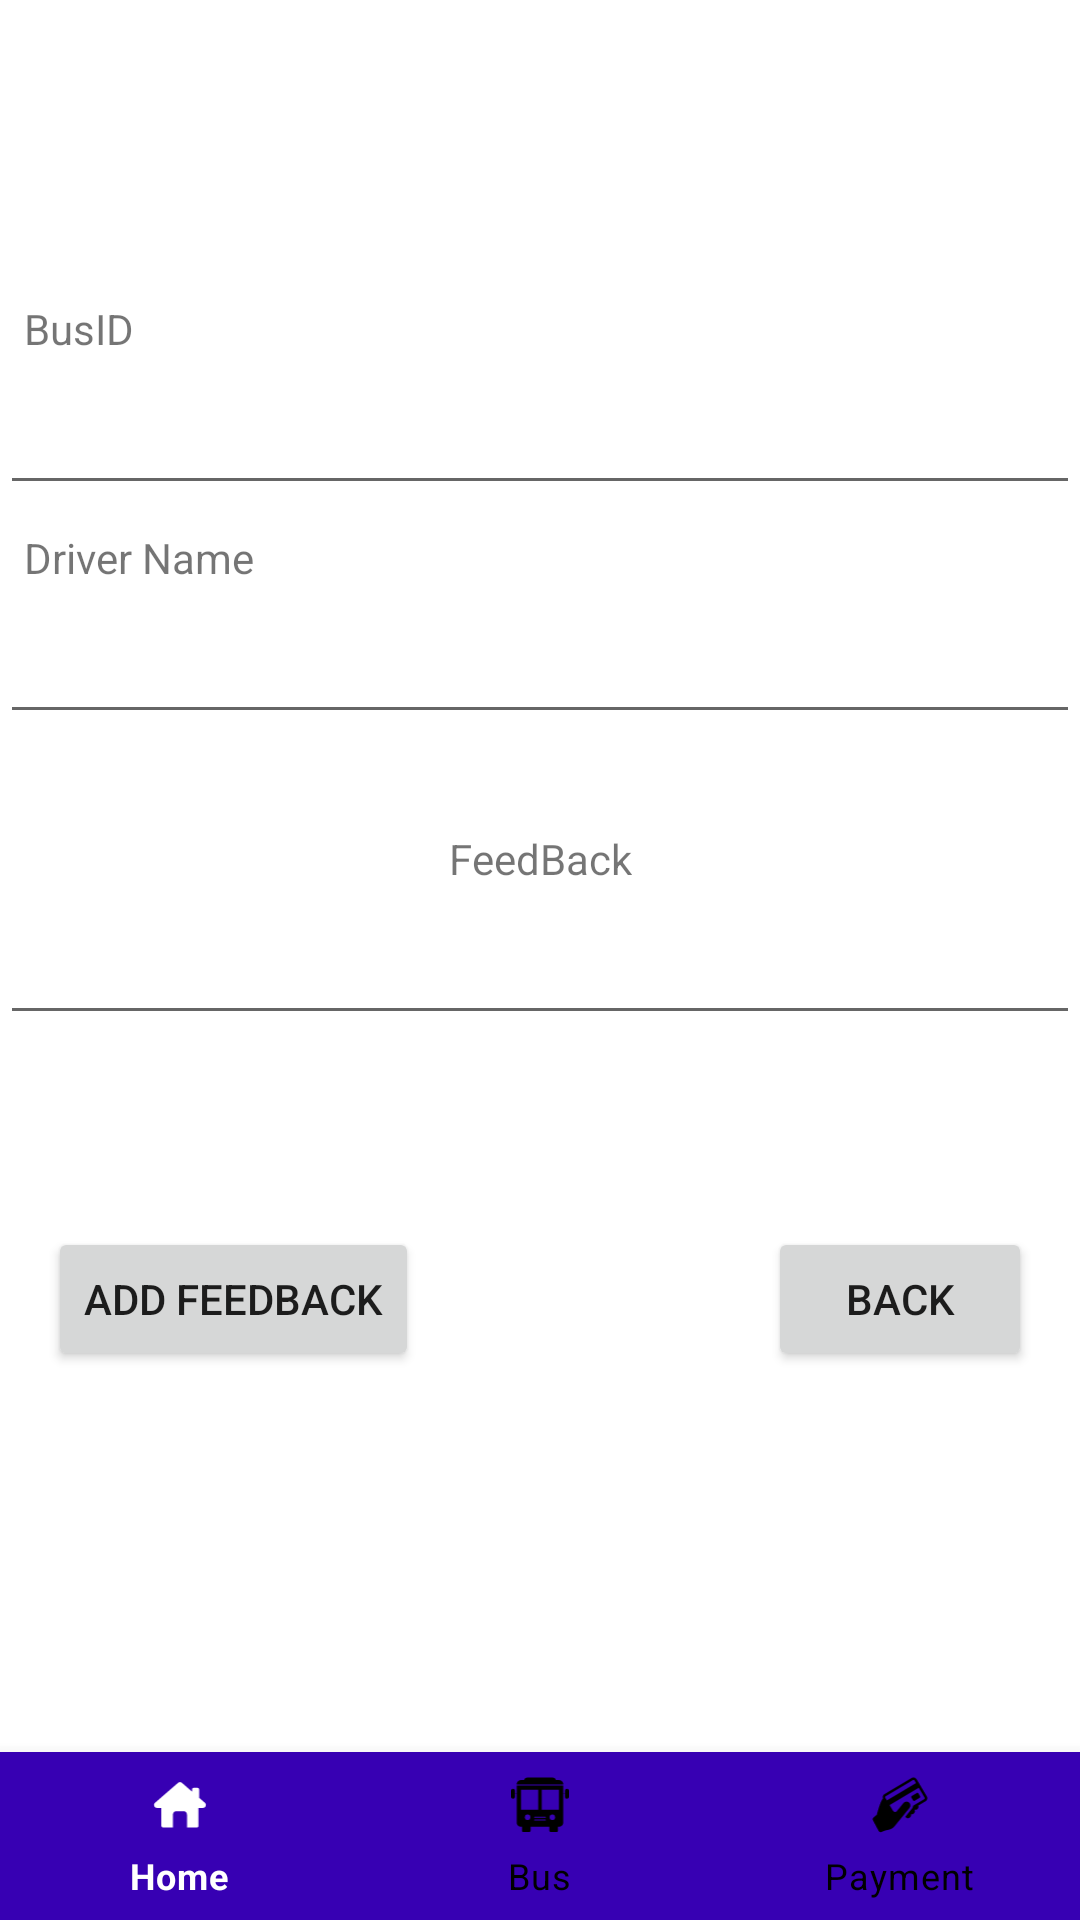

Here is an Android app screen rendered from its layout file. Give the layout XML and the strings, colors and styles it references.
<!-- AndroidManifest.xml: application theme Theme.ProjectBus -->
<!-- res/layout/ridehistorydetail.xml -->
<?xml version="1.0" encoding="utf-8"?>
<androidx.constraintlayout.widget.ConstraintLayout xmlns:android="http://schemas.android.com/apk/res/android"
    xmlns:app="http://schemas.android.com/apk/res-auto"
    xmlns:tools="http://schemas.android.com/tools"
    android:layout_width="match_parent"
    android:layout_height="match_parent"
    tools:context=".RideHistoryDetail">

    <com.google.android.material.bottomnavigation.BottomNavigationView
        android:id="@+id/bottom"
        android:layout_width="0dp"
        android:layout_height="wrap_content"
        app:itemBackground="@color/purple_700"
        app:itemIconTint="@drawable/selector"
        app:itemTextColor="@drawable/selector"
        app:layout_constraintBottom_toBottomOf="parent"
        app:layout_constraintEnd_toEndOf="parent"
        app:layout_constraintHorizontal_bias="1.0"
        app:layout_constraintStart_toStartOf="parent"
        app:menu="@menu/menu_navigation" />

    <TextView
        android:id="@+id/textView13"
        android:layout_width="wrap_content"
        android:layout_height="wrap_content"
        android:layout_marginStart="8dp"
        android:layout_marginTop="100dp"
        android:text="BusID"
        app:layout_constraintStart_toStartOf="parent"
        app:layout_constraintTop_toTopOf="parent" />

    <TextView
        android:id="@+id/textView15"
        android:layout_width="wrap_content"
        android:layout_height="wrap_content"
        android:layout_marginStart="8dp"
        android:layout_marginTop="8dp"
        android:text="Driver Name"
        app:layout_constraintStart_toStartOf="parent"
        app:layout_constraintTop_toBottomOf="@+id/txtDHisBusID" />

    <EditText
        android:id="@+id/txtDHisBusID"
        android:layout_width="0dp"
        android:layout_height="wrap_content"
        android:layout_marginTop="8dp"
        android:editable="false"
        android:ems="10"
        android:inputType="textPersonName"
        app:layout_constraintEnd_toEndOf="parent"
        app:layout_constraintStart_toStartOf="parent"
        app:layout_constraintTop_toBottomOf="@+id/textView13" />

    <EditText
        android:id="@+id/txtDHisDriverName"
        android:layout_width="0dp"
        android:layout_height="wrap_content"
        android:layout_marginTop="8dp"
        android:editable="false"
        android:ems="10"
        android:inputType="textPersonName"
        app:layout_constraintEnd_toEndOf="parent"
        app:layout_constraintStart_toStartOf="parent"
        app:layout_constraintTop_toBottomOf="@+id/textView15" />

    <TextView
        android:id="@+id/textView17"
        android:layout_width="wrap_content"
        android:layout_height="wrap_content"
        android:layout_marginTop="32dp"
        android:text="FeedBack"
        app:layout_constraintEnd_toEndOf="parent"
        app:layout_constraintStart_toStartOf="parent"
        app:layout_constraintTop_toBottomOf="@+id/txtDHisDriverName" />

    <EditText
        android:id="@+id/txtDHisFeedBack"
        android:layout_width="0dp"
        android:layout_height="wrap_content"
        android:layout_marginTop="8dp"
        android:ems="10"
        android:gravity="start|top"
        android:inputType="textMultiLine"
        app:layout_constraintEnd_toEndOf="parent"
        app:layout_constraintStart_toStartOf="parent"
        app:layout_constraintTop_toBottomOf="@+id/textView17" />

    <Button
        android:id="@+id/btnAddFeedBack"
        android:layout_width="wrap_content"
        android:layout_height="wrap_content"
        android:layout_marginStart="16dp"
        android:layout_marginTop="64dp"
        android:text="Add Feedback"
        app:layout_constraintStart_toStartOf="parent"
        app:layout_constraintTop_toBottomOf="@+id/txtDHisFeedBack" />

    <Button
        android:id="@+id/btnBackFeedBack"
        android:layout_width="wrap_content"
        android:layout_height="wrap_content"
        android:layout_marginEnd="16dp"
        android:text="Back"
        app:layout_constraintBottom_toBottomOf="@+id/btnAddFeedBack"
        app:layout_constraintEnd_toEndOf="parent" />

</androidx.constraintlayout.widget.ConstraintLayout>
<!-- resources referenced by this layout -->
<resources>
  <!-- drawable selector (drawable) -->
  <?xml version="1.0" encoding="utf-8"?>
  <selector xmlns:android="http://schemas.android.com/apk/res/android">
      <item
          android:state_selected="true"
          android:color="@android:color/white" />
  
      <item
          android:state_selected="false"
          android:color="@android:color/black" />
  
  
  </selector>
  <style name="Theme.ProjectBus" parent="Theme.MaterialComponents.DayNight.DarkActionBar">
          
          <item name="colorPrimary">@color/purple_500</item>
          <item name="colorPrimaryVariant">@color/purple_700</item>
          <item name="colorOnPrimary">@color/white</item>
          
          <item name="colorSecondary">@color/teal_200</item>
          <item name="colorSecondaryVariant">@color/teal_700</item>
          <item name="colorOnSecondary">@color/black</item>
          
          <item name="android:statusBarColor" tools:targetApi="l">?attr/colorPrimaryVariant</item>
          
      </style>
  <!-- not gathered from this repository: default colours our renderer supplied (Android Studio template values) -->
  <color name="purple_500">#FF6200EE</color>
  <color name="purple_700">#FF3700B3</color>
  <color name="teal_200">#FF03DAC5</color>
  <color name="teal_700">#FF018786</color>
  <color name="black">#FF000000</color>
  <color name="white">#FFFFFFFF</color>
</resources>
